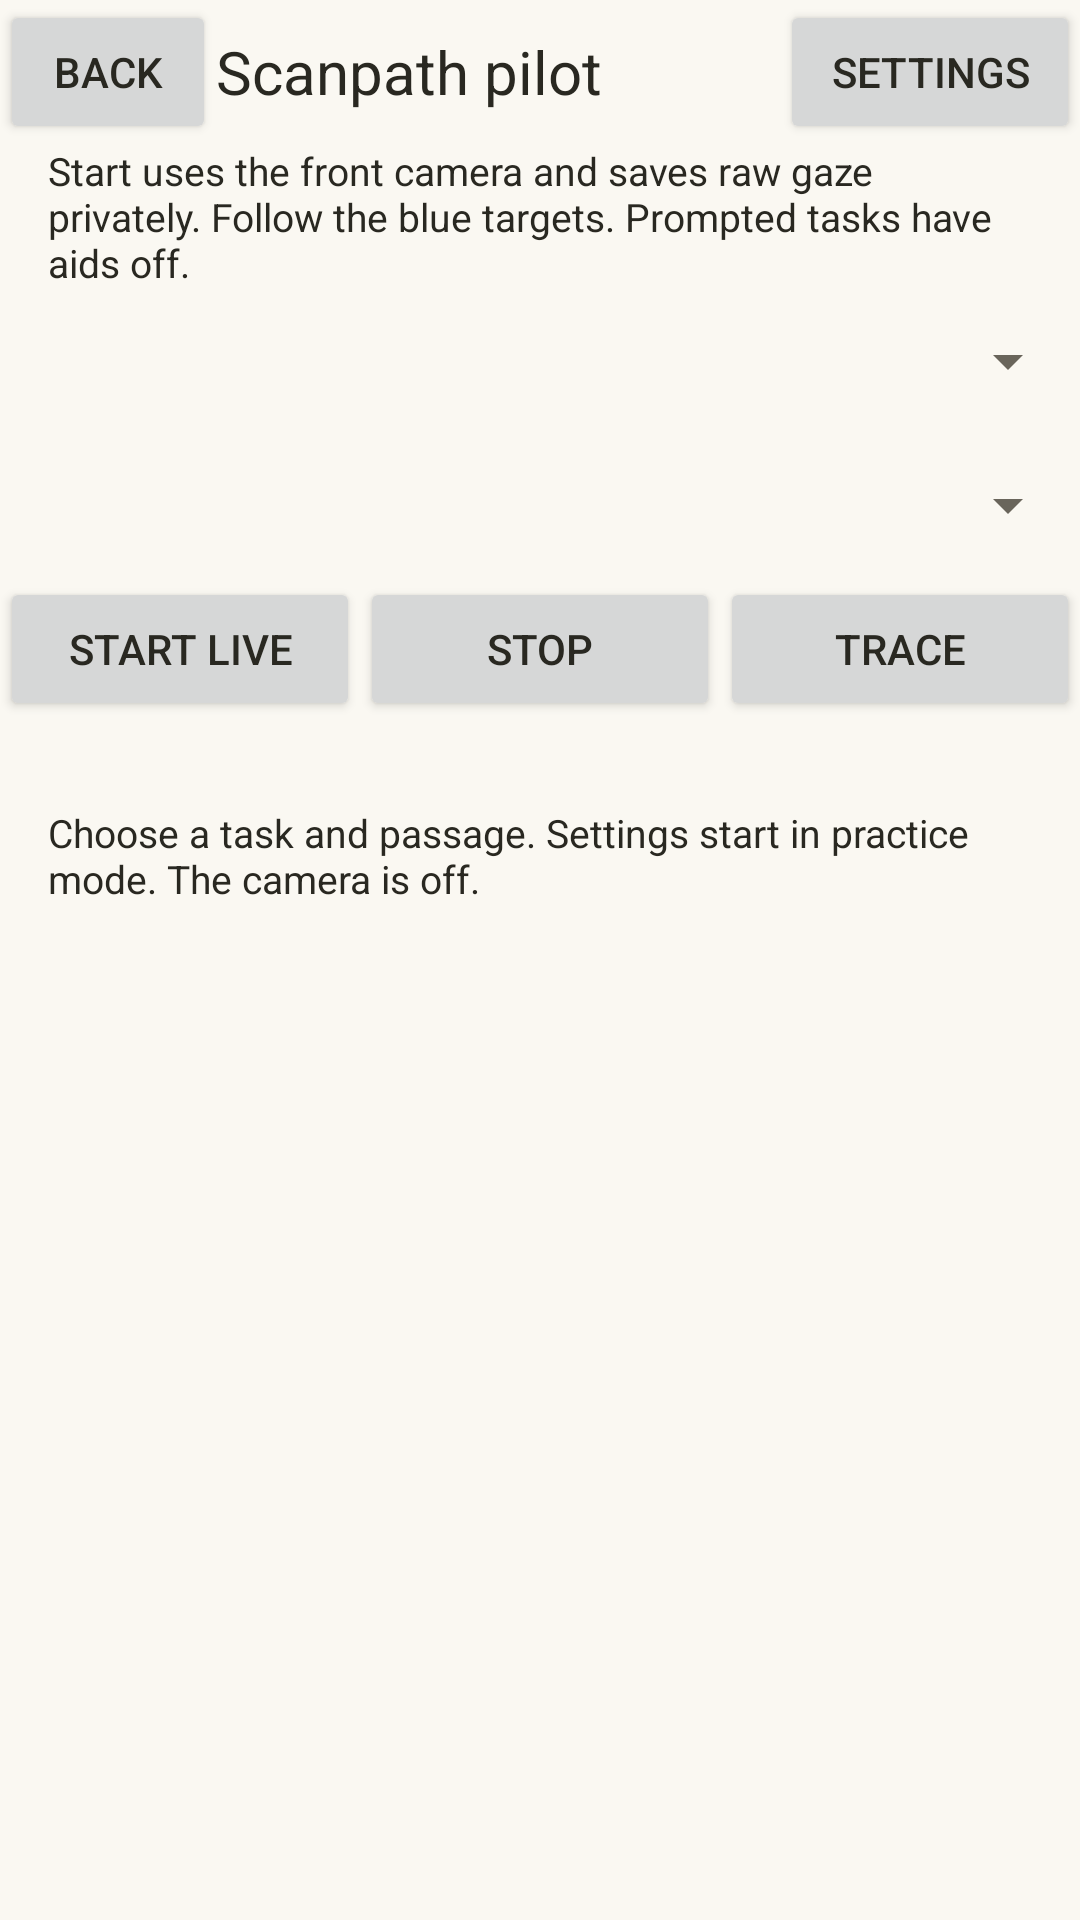

Here is an Android app screen rendered from its layout file. Give the layout XML and the strings, colors and styles it references.
<!-- AndroidManifest.xml: application theme Theme.NewsMead -->
<!-- res/layout/activity_scanpath_pilot.xml -->
<?xml version="1.0" encoding="utf-8"?>
<LinearLayout xmlns:android="http://schemas.android.com/apk/res/android"
    android:id="@+id/pilotRoot" android:layout_width="match_parent" android:layout_height="match_parent"
    android:orientation="vertical" android:background="?primaryBackgroundColor">
    <LinearLayout android:layout_width="match_parent" android:layout_height="48dp" android:gravity="center_vertical">
        <Button android:id="@+id/pilotBack" android:layout_width="72dp" android:layout_height="match_parent"
            android:paddingHorizontal="8dp" android:minWidth="0dp" android:maxLines="1" android:textSize="14sp" android:text="@string/scanpath_replay_back" />
        <TextView android:layout_width="0dp" android:layout_height="wrap_content" android:layout_weight="1"
            android:text="@string/scanpath_pilot_title" android:textSize="20sp" android:textColor="?primaryTextColor" />
        <Button android:id="@+id/pilotSettings" android:layout_width="100dp" android:layout_height="match_parent"
            android:paddingHorizontal="8dp" android:minWidth="0dp" android:maxLines="1" android:textSize="14sp" android:text="@string/scanpath_pilot_settings" />
    </LinearLayout>
    <TextView android:layout_width="match_parent" android:layout_height="wrap_content" android:paddingHorizontal="16dp"
        android:text="@string/scanpath_pilot_notice" android:textSize="13sp" android:textColor="?primaryTextColor" />
    <Spinner android:id="@+id/pilotTask" android:layout_width="match_parent" android:layout_height="48dp" />
    <Spinner android:id="@+id/pilotPassage" android:layout_width="match_parent" android:layout_height="48dp" />
    <LinearLayout android:layout_width="match_parent" android:layout_height="48dp">
        <Button android:id="@+id/pilotStart" android:layout_width="0dp" android:layout_height="match_parent" android:layout_weight="1" android:text="@string/scanpath_pilot_start" />
        <Button android:id="@+id/pilotStop" android:layout_width="0dp" android:layout_height="match_parent" android:layout_weight="1" android:text="@string/scanpath_replay_stop" />
        <Button android:id="@+id/pilotTrace" android:layout_width="0dp" android:layout_height="match_parent" android:layout_weight="1" android:text="@string/scanpath_replay_save" />
    </LinearLayout>
    <TextView android:id="@+id/pilotStatus" android:layout_width="match_parent" android:layout_height="90dp" android:paddingHorizontal="16dp"
        android:gravity="center_vertical" android:textSize="13sp" android:textColor="?primaryTextColor" android:maxLines="4" android:text="@string/scanpath_pilot_ready" />
    
    <FrameLayout android:layout_width="match_parent" android:layout_height="0dp" android:visibility="gone">
        <com.newsmead.gaze.aid.ReadingAidWordView android:id="@+id/pilotWordDock" android:layout_width="match_parent"
            android:layout_height="match_parent" android:paddingHorizontal="16dp" android:paddingVertical="10dp" android:gravity="center" android:singleLine="true" android:textColor="?primaryTextColor" />
    </FrameLayout>
    <FrameLayout android:id="@+id/pilotViewport" android:layout_width="match_parent" android:layout_height="0dp" android:layout_weight="1">
        <androidx.core.widget.NestedScrollView android:id="@+id/pilotScroll" android:layout_width="match_parent" android:layout_height="match_parent">
            <TextView android:id="@+id/pilotBody" android:layout_width="match_parent" android:layout_height="wrap_content" android:padding="16dp"
                android:fontFamily="@font/arial_regular" android:textColor="?primaryTextColor" android:lineSpacingExtra="2dp" />
        </androidx.core.widget.NestedScrollView>
    </FrameLayout>
</LinearLayout>
<!-- resources referenced by this layout -->
<resources>
  <string name="scanpath_pilot_notice">Start uses the front camera and saves raw gaze privately. Follow the blue targets. Prompted tasks have aids off.</string>
  <string name="scanpath_pilot_ready">Choose a task and passage. Settings start in practice mode. The camera is off.</string>
  <string name="scanpath_pilot_settings">Settings</string>
  <string name="scanpath_pilot_start">Start live</string>
  <string name="scanpath_pilot_title">Scanpath pilot</string>
  <string name="scanpath_replay_back">Back</string>
  <string name="scanpath_replay_save">Trace</string>
  <string name="scanpath_replay_stop">Stop</string>
  <style name="Theme.NewsMead" parent="Base.Theme.NewsMead" />
  <color name="palette_background">#FAF8F2</color>
  <color name="palette_on_surface">#292821</color>
  <color name="palette_muted">#69655B</color>
  <color name="transparent">#00000000</color>
  <color name="palette_on_primary">#FFFFFF</color>
  <color name="palette_primary">#292821</color>
  <color name="palette_primary_ripple">#33FFFFFF</color>
  <color name="palette_on_soft">#292821</color>
  <color name="palette_soft">#F5E9BD</color>
  <color name="palette_outline">#DEDACF</color>
  <color name="palette_control_off">#C3BEB0</color>
  <color name="palette_surface">#FFFFFF</color>
  <color name="palette_surface_variant">#F1EDE2</color>
  <color name="palette_action">#80620D</color>
  <color name="palette_ripple">#2980620D</color>
  <color name="palette_outline_strong">#918B7E</color>
  <color name="palette_on_action">#FFFFFF</color>
  <color name="palette_inverse_surface">#292821</color>
  <color name="palette_on_inverse_surface">#F4F0E5</color>
  <color name="palette_inverse_primary">#E8CF83</color>
</resources>
